Run: headless pygame with SDL's dummy video driver; simulated clock (each Clock.tick advances the game by its frame time, no real sleeping); random seed 0; keys injected as events and as key.get_pressed() state; no mouse input.
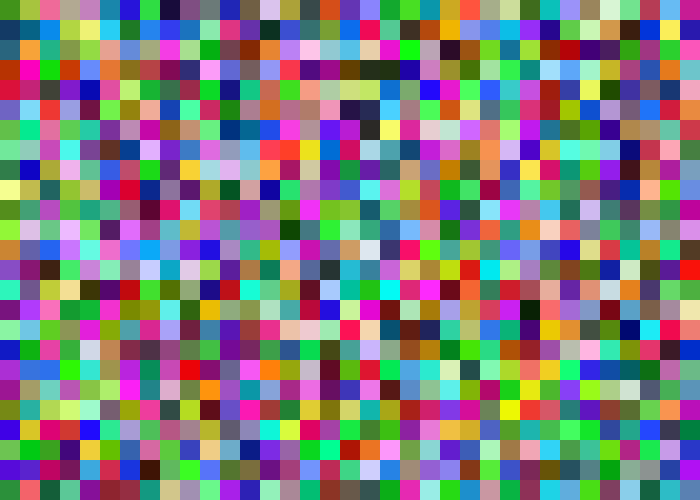
Frame 1 of 4 · flips 1–60 · no input
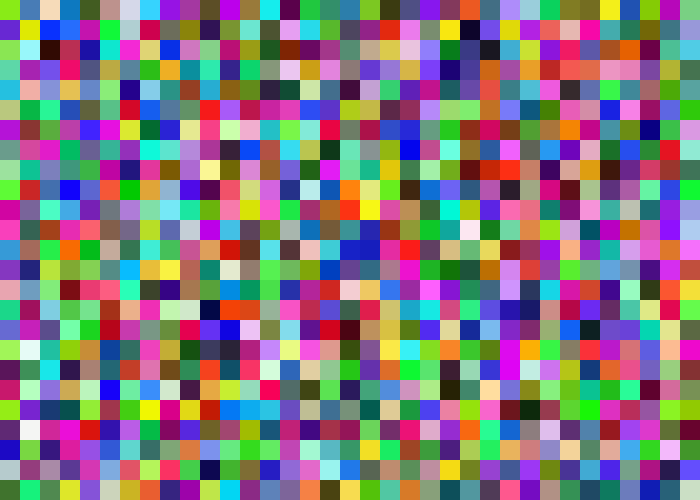
Frame 2 of 4 · flips 61–180 · tapped SPACE, RETURN · held RIGHT (→), D
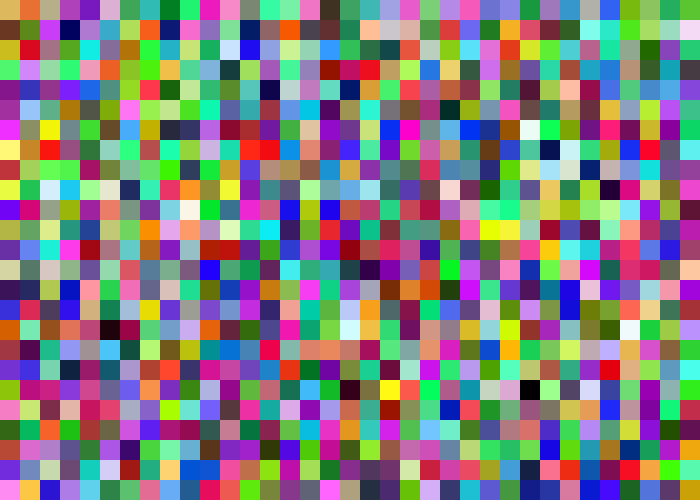
Frame 3 of 4 · flips 181–300 · held DOWN (↓), S
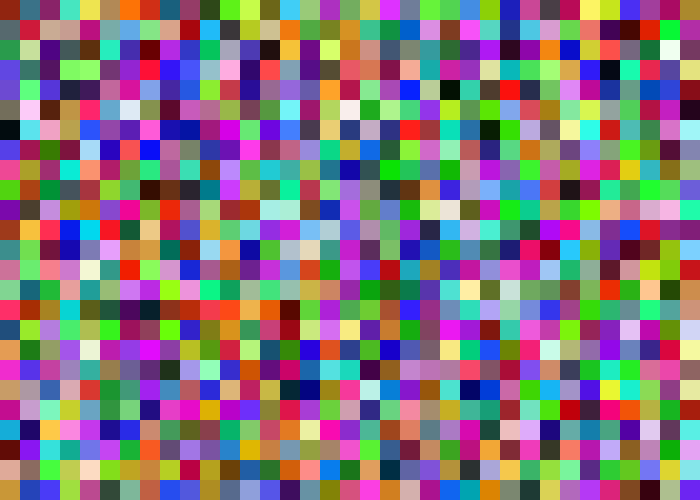
Frame 4 of 4 · flips 301–420 · held LEFT (←), A, UP (↑), W

The pygame program that drew these frames:

"Author name:  <Enes Altun>"
"Date:  <09/05/2022>"
"Description: continuous flash"
"Usage: follow the instructions in the comments"

import pygame
import random


pygame.init()

# Set the width and height of the screen [width, height]
size = (700, 500)
w=size[0]
h=size[1]

screen = pygame.display.set_mode(size)

pygame.display.set_caption("My Game")

# Loop until the user clicks the close button.
done = False

# Used to manage how fast the screen updates
clock = pygame.time.Clock()

# -------- Main Program Loop -----------
while not done:
    # --- Main event loop
    for event in pygame.event.get():
        if event.type == pygame.QUIT:
            done = True

    # --- Drawing code, change 20 if you want to change canvas size
    for i in range(0,w, 20):
        for j in range(0, h, 20):
            pygame.draw.rect(screen, (random.randint(0, 255), random.randint(0, 255), random.randint(0, 255)), [i, j, 20, 20])
            # for different animation variations, uncomment the following line and edit the values
            # pygame.draw.rect(screen, (random.randint(0, 255), random.randint(0, 255), random.randint(0, 255)), [i, j, 100, 100], 5)
            # aantal = 10
            # for k in range(0, aantal):
            #     pygame.draw.rect(screen, (random.randint(0, 255), random.randint(0, 255), random.randint(0, 255)), [i + k * 10, j + k * 10, 100 - k * 20, 100 - k * 20], 5)
            #     aantal = 10
            #     for k in range(0, aantal):
            #         pygame.draw.rect(screen, (random.randint(0, 255), random.randint(0, 255), random.randint(0, 255)), [i + k * 10, j + k * 10, 100 - k * 20, 100 - k * 20], 5)

    # --- Go ahead and update the screen with what we've drawn.
    pygame.display.flip()

    # --- Limit to 60 frames per second
    clock.tick(60)

# Close the window and quit.
pygame.quit()
